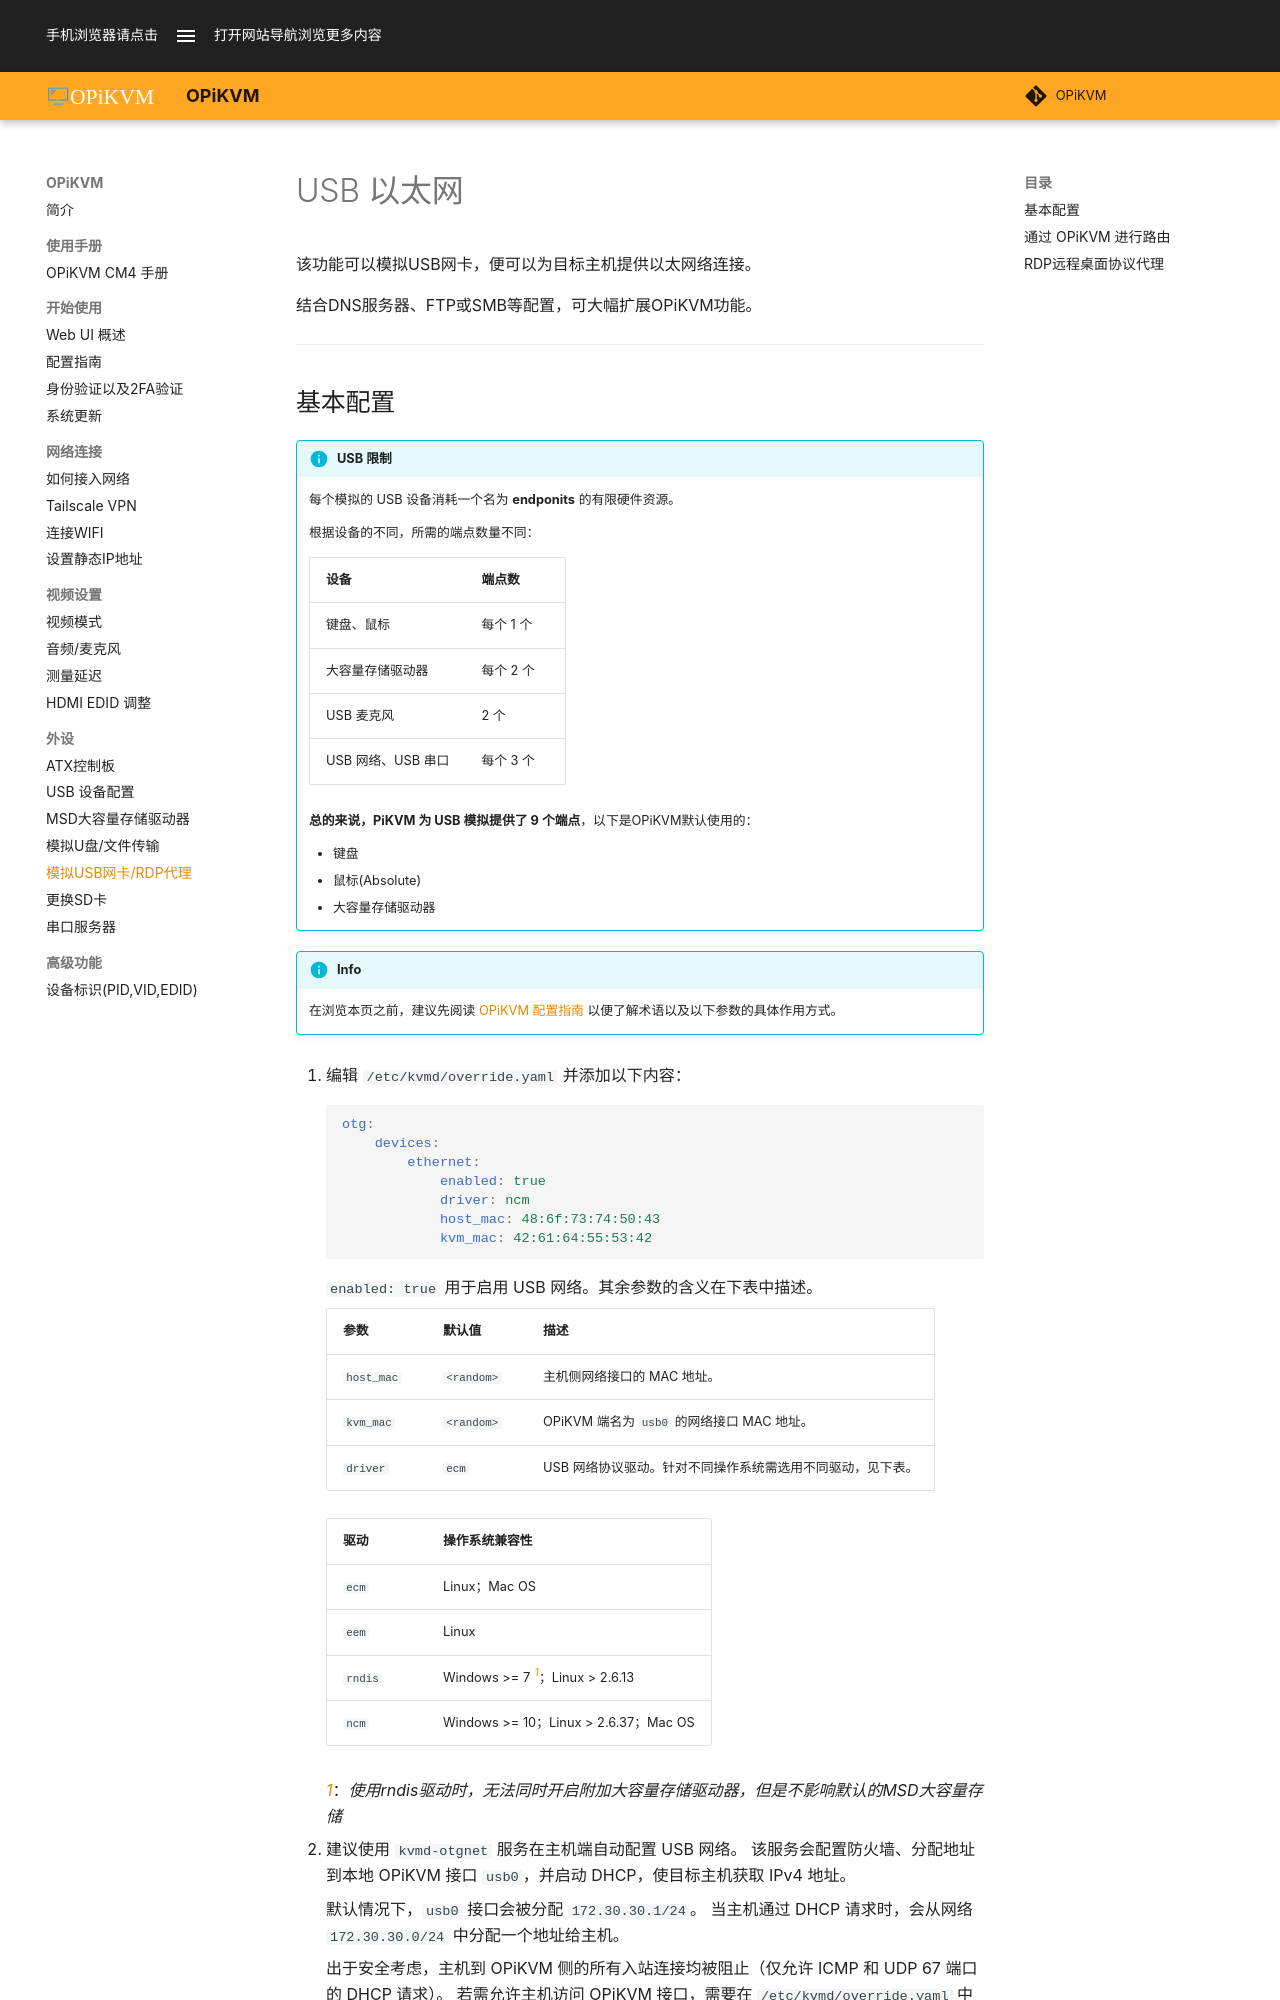

repository: OPiKVM/opikvm · page: usb_ethernet/index.html · generator: mkdocs

# USB 以太网

该功能可以模拟USB网卡，便可以为目标主机提供以太网络连接。

结合DNS服务器、FTP或SMB等配置，可大幅扩展OPiKVM功能。

-----

## 基本配置

{!_usb_limits.md!}

!!! info

    在浏览本页之前，建议先阅读 [OPiKVM 配置指南](config.md)
    以便了解术语以及以下参数的具体作用方式。

1. 编辑 `/etc/kvmd/override.yaml` 并添加以下内容：

    ``` yaml
    otg:
        devices:
            ethernet:
                enabled: true
                driver: ncm
                host_mac: 48:6f:73:74:50:43
                kvm_mac: 42:61:64:55:53:42
    ```

    `enabled: true` 用于启用 USB 网络。其余参数的含义在下表中描述。

    | 参数         | 默认值      | 描述                                      |
    |-------------|-------------|-----------------------------------------|
    | `host_mac`  | `<random>`  | 主机侧网络接口的 MAC 地址。             |
    | `kvm_mac`   | `<random>`  | OPiKVM 端名为 `usb0` 的网络接口 MAC 地址。|
    | `driver`    | `ecm`       | USB 网络协议驱动。针对不同操作系统需选用不同驱动，见下表。|

    | 驱动     | 操作系统兼容性                        |
    |---------|--------------------------------------|
    | `ecm`   | Linux；Mac OS                        |
    | `eem`   | Linux                                |
    | `rndis` | Windows >= 7 <sup>[*1*](#rndis)</sup>；Linux > 2.6.13    |
    | `ncm`   | Windows >= 10；Linux > 2.6.37；Mac OS |

    <a name="rndis">*1*</a>：*使用rndis驱动时，无法同时开启附加大容量存储驱动器，但是不影响默认的MSD大容量存储*

2. 建议使用 `kvmd-otgnet` 服务在主机端自动配置 USB 网络。
    该服务会配置防火墙、分配地址到本地 OPiKVM 接口 `usb0`，并启动 DHCP，使目标主机获取 IPv4 地址。

    默认情况下，`usb0` 接口会被分配 `172.30.30.1/24`。
    当主机通过 DHCP 请求时，会从网络 `172.30.30.0/24` 中分配一个地址给主机。

    出于安全考虑，主机到 OPiKVM 侧的所有入站连接均被阻止（仅允许 ICMP 和 UDP 67 端口的 DHCP 请求）。
    若需允许主机访问 OPiKVM 接口，需要在 `/etc/kvmd/override.yaml` 中添加如下注释：

    ```yaml
    otgnet:
        firewall:
            allow_tcp: [80, 443]
    ```

    其他实用的防火墙选项如下：
